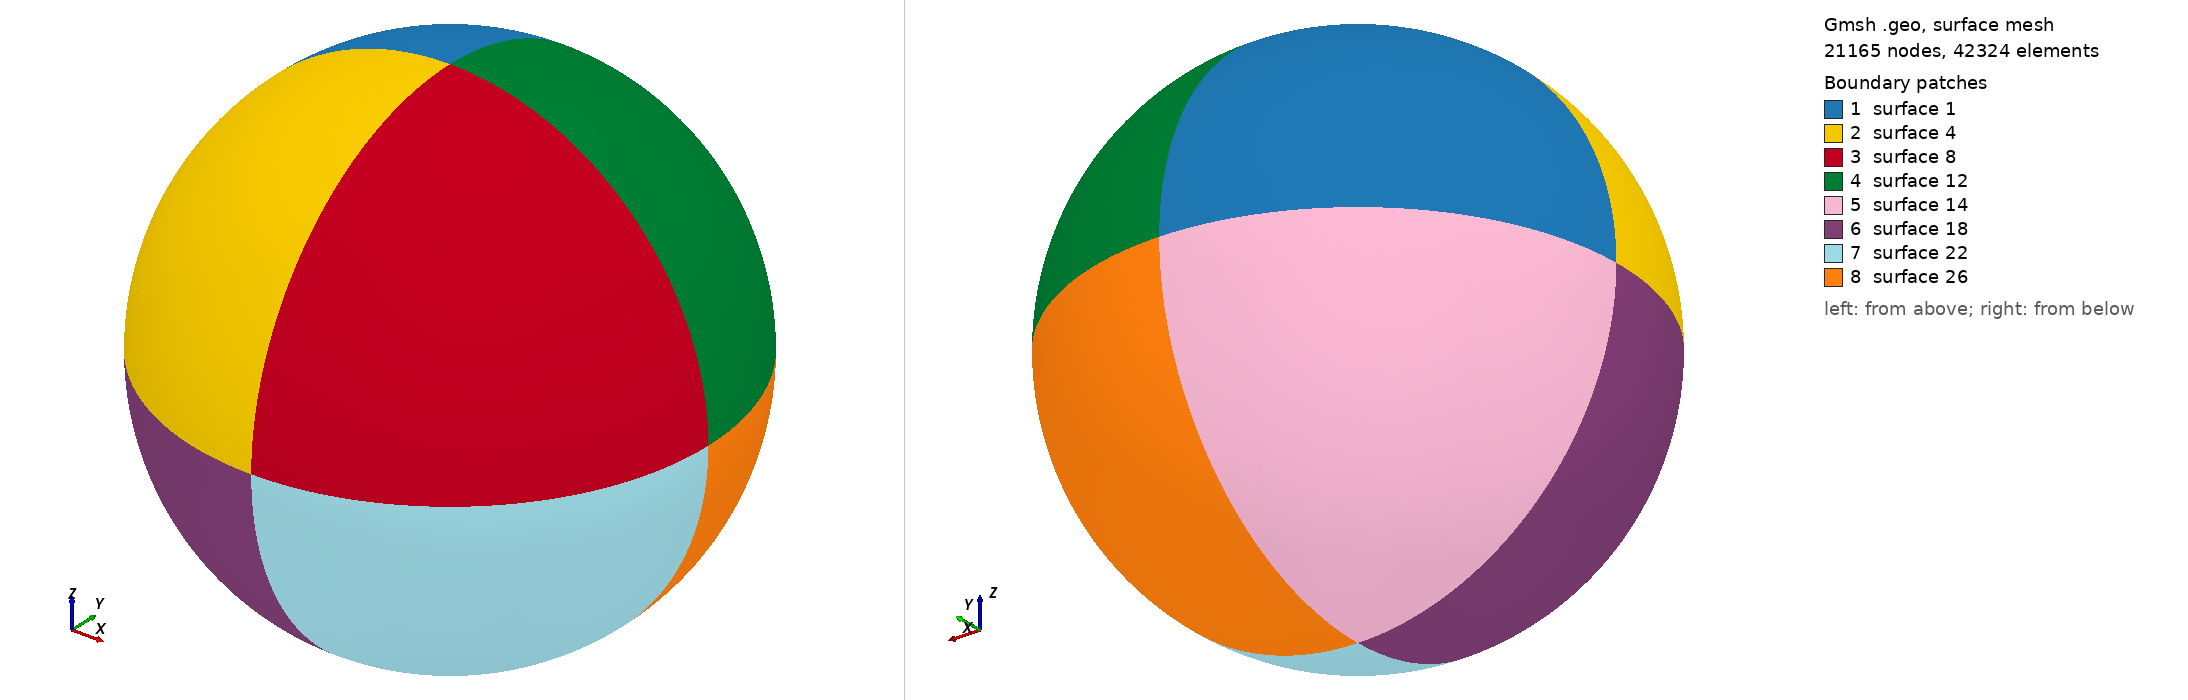

Gmsh geometry script, surface-meshed: 21165 nodes, 42324 surface elements. Boundary patches (legend numbers): 1 surface 1, 2 surface 4, 3 surface 8, 4 surface 12, 5 surface 14, 6 surface 18, 7 surface 22, 8 surface 26. Left view from above one corner, right view from below the opposite corner. The script declares no physical surfaces, so the legend lists its geometric surfaces. The drawing asked Gmsh for element sizes between 1% and 20% of the model's largest extent; the script's own settings can give other sizes.

=== mesh.geo (drawn) ===
radius = 15.0;
cellSize = 0.4;

// create inner 1/8 shell
Point(1) = {0, 0, 0, cellSize};
Point(2) = {-radius, 0, 0, cellSize};
Point(3) = {0, radius, 0, cellSize};
Point(4) = {0, 0, radius, cellSize};
Circle(1) = {2, 1, 3};
Circle(2) = {4, 1, 2};
Circle(3) = {4, 1, 3};
Line Loop(1) = {1, -3, 2} ;
Ruled Surface(1) = {1};

// create remaining 7/8 inner shells
t1[] = Rotate {{0,0,1},{0,0,0},Pi/2} {Duplicata{Surface{1};}};
t2[] = Rotate {{0,0,1},{0,0,0},Pi} {Duplicata{Surface{1};}};
t3[] = Rotate {{0,0,1},{0,0,0},Pi*3/2} {Duplicata{Surface{1};}};
t4[] = Rotate {{0,1,0},{0,0,0},-Pi/2} {Duplicata{Surface{1};}};
t5[] = Rotate {{0,0,1},{0,0,0},Pi/2} {Duplicata{Surface{t4[0]};}};
t6[] = Rotate {{0,0,1},{0,0,0},Pi} {Duplicata{Surface{t4[0]};}};
t7[] = Rotate {{0,0,1},{0,0,0},Pi*3/2} {Duplicata{Surface{t4[0]};}};

// create entire inner and outer shell
Surface Loop(100)={1,t1[0],t2[0],t3[0],t7[0],t4[0],t5[0],t6[0]};
